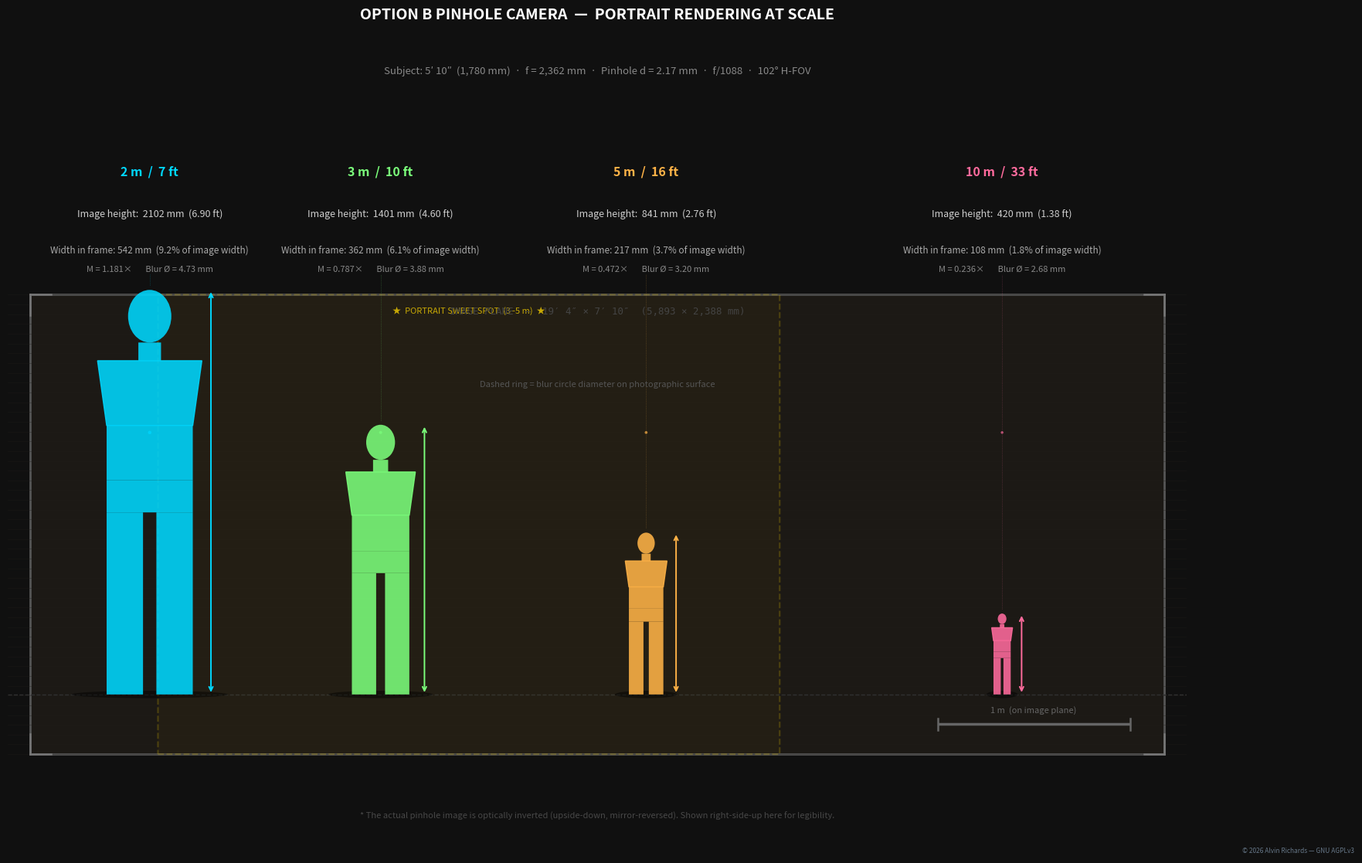

Source code (Python): (Note: this script raises an exception after producing the figure.)
#!/usr/bin/env python3
# SPDX-License-Identifier: AGPL-3.0-only
# © 2026 Alvin Richards
"""
Pinhole Camera — Portrait Scale Visualization
Option B: 20-ft container, side-to-side
f = 2362 mm | d = 2.17 mm | f/1088 | 102° horizontal FOV
"""
import matplotlib
matplotlib.use('Agg')
import matplotlib.pyplot as plt
import matplotlib.patches as mpatches
import numpy as np

# ─────────────────────────────────────────
# Camera constants
# ─────────────────────────────────────────
F   = 2362.0   # focal length, mm
D   =  2.17    # Rayleigh pinhole, mm
IW  = 5893.0   # image-plane width,  mm  (19′ 4″)
IH  = 2388.0   # image-plane height, mm  (7′ 10″)

# ─────────────────────────────────────────
# Subject proportions for a 1780 mm adult
# (fractions of total height)
# ─────────────────────────────────────────
PH   = 1780.0   # total person height mm

HEAD_H_F  = 0.130   # head height as fraction
NECK_H_F  = 0.045
UTORC_H_F = 0.160   # upper torso
LTORC_H_F = 0.135   # lower torso
HIP_H_F   = 0.080
LEG_H_F   = 0.450   # both legs combined height

SHOULDER_W_F = 0.258   # fraction of total height → shoulder width
HIP_W_F      = 0.213
LEG_W_F      = 0.090
NECK_W_F     = 0.056
HEAD_W_F     = 0.107

# Distances and presentation colours
DISTS_M  = [2.0, 3.0, 5.0, 10.0]
COLOURS  = ['#00D8FF', '#7BFF7B', '#FFB347', '#FF6B9D']
X_CENTS  = [620, 1820, 3200, 5050]   # silhouette centres on image plane


# ─────────────────────────────────────────
# Helper: draw one silhouette
# ─────────────────────────────────────────
def draw_person(ax, cx, y_foot, M, colour, alpha=0.88, z=5):
    ph = PH * M

    def h(f): return ph * f
    def w(f): return ph * f

    y = y_foot

    # ── legs ──────────────────────────────
    lw  = w(LEG_W_F)
    lh  = h(LEG_H_F)
    hipw = w(HIP_W_F)
    gap  = hipw * 0.14
    ax.add_patch(mpatches.FancyBboxPatch(
        (cx - hipw/2, y), lw, lh,
        boxstyle="round,pad=0", fc=colour, ec='none', alpha=alpha, zorder=z))
    ax.add_patch(mpatches.FancyBboxPatch(
        (cx + hipw/2 - lw, y), lw, lh,
        boxstyle="round,pad=0", fc=colour, ec='none', alpha=alpha, zorder=z))
    y += lh

    # ── hips ──────────────────────────────
    hiph = h(HIP_H_F)
    ax.add_patch(mpatches.FancyBboxPatch(
        (cx - hipw/2, y), hipw, hiph,
        boxstyle="round,pad=0", fc=colour, ec='none', alpha=alpha, zorder=z))
    y += hiph

    # ── lower torso ───────────────────────
    lth = h(LTORC_H_F)
    ax.add_patch(mpatches.FancyBboxPatch(
        (cx - hipw/2, y), hipw, lth,
        boxstyle="round,pad=0", fc=colour, ec='none', alpha=alpha, zorder=z))
    y += lth

    # ── upper torso (trapezoid) ────────────
    uth  = h(UTORC_H_F)
    sw   = w(SHOULDER_W_F)
    tx = [cx - hipw/2, cx + hipw/2, cx + sw/2, cx - sw/2]
    ty = [y,           y,           y + uth,   y + uth  ]
    ax.fill(tx, ty, color=colour, alpha=alpha, zorder=z)
    y += uth

    # ── neck ──────────────────────────────
    nh = h(NECK_H_F)
    nw = w(NECK_W_F)
    ax.add_patch(mpatches.FancyBboxPatch(
        (cx - nw/2, y), nw, nh,
        boxstyle="round,pad=0", fc=colour, ec='none', alpha=alpha, zorder=z))
    y += nh

    # ── head (ellipse) ────────────────────
    head_h = h(HEAD_H_F)
    head_w = w(HEAD_W_F)
    ax.add_patch(mpatches.Ellipse(
        (cx, y + head_h/2), head_w, head_h,
        fc=colour, ec='none', alpha=alpha, zorder=z))
    y += head_h

    return y           # top of head


# ─────────────────────────────────────────
# Figure 1 — full image-plane scale chart
# ─────────────────────────────────────────
fig, ax = plt.subplots(figsize=(20, 11))
fig.patch.set_facecolor('#101010')
ax.set_facecolor('#101010')

# Image plane rectangle
ax.add_patch(mpatches.Rectangle(
    (0, 0), IW, IH,
    linewidth=2, edgecolor='#555', facecolor='#1C1915', zorder=0))

# Subtle horizontal grain lines
for yl in np.linspace(0, IH, 48):
    ax.axhline(yl, color='#201E1A', lw=0.4, alpha=0.6, zorder=1)

# Corner crop marks
ck = IW * 0.018
for (ccx, ccy) in [(0,0),(IW,0),(IW,IH),(0,IH)]:
    sx = ck if ccx==0 else -ck
    sy = ck if ccy==0 else -ck
    ax.plot([ccx, ccx+sx],[ccy, ccy], color='#777', lw=1.8, zorder=2)
    ax.plot([ccx, ccx],[ccy, ccy+sy], color='#777', lw=1.8, zorder=2)

# Ground horizon line
GY = IH * 0.13
ax.axhline(GY, color='#303030', lw=1.0, ls='--', zorder=2)

# Portrait sweet-spot highlight (3 m–5 m zone)
sp_x0 = X_CENTS[1] - PH * (F/(3000)) * SHOULDER_W_F * 3.2
sp_x1 = X_CENTS[2] + PH * (F/(5000)) * SHOULDER_W_F * 3.2
ax.add_patch(mpatches.FancyBboxPatch(
    (sp_x0, 0), sp_x1 - sp_x0, IH,
    boxstyle="round,pad=0",
    fc='#FFD70008', ec='#FFD70035', lw=1.5, ls='--', zorder=3))
ax.text((sp_x0+sp_x1)/2, IH*0.975,
        '★  PORTRAIT SWEET SPOT  (3–5 m)  ★',
        ha='center', va='top', fontsize=8, color='#FFD700',
        alpha=0.75, zorder=10)

# ── Draw each silhouette ─────────────────
for u_m, col, xcx in zip(DISTS_M, COLOURS, X_CENTS):
    u_mm = u_m * 1000
    M    = F / u_mm
    B    = D * (1 + F/u_mm)
    ph   = PH * M
    sw   = PH * SHOULDER_W_F * M

    y_foot = GY
    top_y  = draw_person(ax, xcx, y_foot, M, col)

    # Shadow ellipse
    ax.add_patch(mpatches.Ellipse(
        (xcx, GY), sw*1.5, IH*0.016,
        fc='#000', ec='none', alpha=0.45, zorder=4))

    # Height dimension arrow
    ax_arr = xcx + sw/2 + IW*0.008
    ax.annotate('', xy=(ax_arr, y_foot+ph), xytext=(ax_arr, y_foot),
                arrowprops=dict(arrowstyle='<->', color=col, lw=1.4,
                                mutation_scale=9), zorder=9)

    # Blur circle indicator (positioned mid-frame right of figure)
    bx = xcx
    by = IH * 0.70
    ax.add_patch(mpatches.Circle((bx, by), B,
        fc='none', ec=col, lw=1.5, ls='--', alpha=0.7, zorder=6))
    ax.add_patch(mpatches.Circle((bx, by), max(B*0.07,0.5),
        fc=col, ec='none', alpha=1.0, zorder=7))

    # Label block (above image plane)
    ly = IH + IH*0.05
    ax.text(xcx, ly + IH*0.21, f'{u_m:.0f} m  /  {u_m*3.28084:.0f} ft',
            ha='center', fontsize=11.5, color=col, fontweight='bold', zorder=10)
    ax.text(xcx, ly + IH*0.12,
            f'Image height:  {ph:.0f} mm  ({ph/304.8:.2f} ft)',
            ha='center', fontsize=9, color='#cccccc', zorder=10)
    ax.text(xcx, ly + IH*0.04,
            f'Width in frame: {PH*SHOULDER_W_F*M:.0f} mm  '
            f'({PH*SHOULDER_W_F*M/IW*100:.1f}% of image width)',
            ha='center', fontsize=8.5, color='#aaaaaa', zorder=10)
    ax.text(xcx, ly,
            f'M = {M:.3f}×       Blur Ø = {B:.2f} mm',
            ha='center', fontsize=8, color='#888888', zorder=10)

    # Connector dot from top of head to label
    ax.plot([xcx, xcx], [top_y+IH*0.01, ly - IH*0.005],
            color=col, lw=0.6, alpha=0.30, ls=':', zorder=3)

# ── Scale bar (1 m on image plane) ───────
sb_x0 = IW * 0.80
sb_x1 = sb_x0 + 1000
sb_y  = GY * 0.50
ax.plot([sb_x0, sb_x1],[sb_y, sb_y], color='#666', lw=2.5, solid_capstyle='butt', zorder=8)
for ssx in [sb_x0, sb_x1]:
    ax.plot([ssx,ssx],[sb_y-IH*0.012, sb_y+IH*0.012], color='#666', lw=1.8, zorder=8)
ax.text((sb_x0+sb_x1)/2, sb_y+IH*0.025, '1 m  (on image plane)',
        ha='center', fontsize=8, color='#666', zorder=8)

# ── Blur legend note ─────────────────────
ax.text(IW*0.5, IH*0.80,
        'Dashed ring = blur circle diameter on photographic surface',
        ha='center', fontsize=8, color='#555', style='italic', zorder=10)

# ── Image plane label ────────────────────
ax.text(IW/2, IH - IH*0.025,
        "IMAGE PLANE  —  19′ 4″ × 7′ 10″  (5,893 × 2,388 mm)",
        ha='center', va='top', fontsize=9, color='#444', zorder=10,
        fontfamily='monospace')

# ── Title ────────────────────────────────
ax.text(IW/2, IH + IH*0.60,
        'OPTION B PINHOLE CAMERA  —  PORTRAIT RENDERING AT SCALE',
        ha='center', fontsize=14, color='#FFFFFF', fontweight='bold', zorder=10)
ax.text(IW/2, IH + IH*0.48,
        'Subject: 5′ 10″  (1,780 mm)  ·  f = 2,362 mm  ·  Pinhole d = 2.17 mm  ·  f/1088  ·  102° H-FOV',
        ha='center', fontsize=9.5, color='#888', zorder=10)

# ── Inversion note ───────────────────────
ax.text(IW/2, -IH*0.14,
        '* The actual pinhole image is optically inverted (upside-down, mirror-reversed). '
        'Shown right-side-up here for legibility.',
        ha='center', fontsize=8, color='#484848', style='italic', zorder=10)

ax.set_xlim(-IW*0.02, IW*1.02)
ax.set_ylim(-IH*0.22, IH*0.90 + IH*0.65)
ax.set_aspect('equal')
ax.axis('off')

plt.tight_layout(pad=0.3)
plt.figtext(0.99, 0.005, "© 2026 Alvin Richards — GNU AGPLv3",
            ha="right", va="bottom", fontsize=6, color="#667788", style="italic")
out1 = '/Users/alvinrichards/dev/tbs/diagrams/portrait-scale-comparison.png'
plt.savefig(out1, dpi=150, bbox_inches='tight', facecolor='#101010')
plt.close()
print(f'Saved: {out1}')


# ─────────────────────────────────────────
# Figure 2 — top-down schematic
# (camera footprint + subject distances)
# ─────────────────────────────────────────
fig2, ax2 = plt.subplots(figsize=(14, 8))
fig2.patch.set_facecolor('#101010')
ax2.set_facecolor('#0D0D0D')

# Camera container footprint (20 ft × 8 ft)
# Orient so image plane faces "up" in the diagram
CONT_L_MM = 5893   # 19'4" interior = image plane width
CONT_W_MM = 2362   # 7'9" interior = focal length

# Container rectangle (left edge at x=0, bottom at y=0)
ax2.add_patch(mpatches.Rectangle(
    (0, 0), CONT_L_MM, CONT_W_MM,
    linewidth=2, edgecolor='#777', facecolor='#1A1A1A', zorder=2))
ax2.text(CONT_L_MM/2, CONT_W_MM/2,
         '20-FT CONTAINER\n(camera interior)',
         ha='center', va='center', fontsize=10, color='#555',
         fontweight='bold', zorder=3)

# Image plane wall (top of container in diagram)
ax2.plot([0, CONT_L_MM],[CONT_W_MM, CONT_W_MM],
         color='#00D8FF', lw=4, solid_capstyle='butt', zorder=4, label='Image plane wall')
ax2.text(CONT_L_MM/2, CONT_W_MM + 120,
         'IMAGE PLANE  (photosensitive surface)',
         ha='center', fontsize=9, color='#00D8FF', zorder=5)

# Pinhole wall (bottom of container in diagram)
ax2.plot([0, CONT_L_MM],[0, 0],
         color='#FF6B35', lw=4, solid_capstyle='butt', zorder=4)
ax2.add_patch(mpatches.Circle(
    (CONT_L_MM/2, 0), 60,
    fc='#FF6B35', ec='#FF9900', lw=2, zorder=5))
ax2.text(CONT_L_MM/2, -350,
         f'PINHOLE  ⌀ {D} mm  (f/{F/D:.0f})',
         ha='center', fontsize=9.5, color='#FF6B35', fontweight='bold', zorder=5)

# Light rays from pinhole to edges of image plane
ray_colour = '#FF6B3518'
for iy in np.linspace(0, CONT_L_MM, 8):
    ax2.plot([CONT_L_MM/2, iy],[0, CONT_W_MM],
             color='#FF6B3530', lw=0.8, zorder=1)

# Subject positions (above the container = outside the pinhole wall)
scene_scale = 1.0   # mm stays as mm
max_dist_mm = 12000

ax2.set_xlim(-1500, CONT_L_MM + 1500)
ax2.set_ylim(-1600, CONT_W_MM + max_dist_mm + 800)
ax2.set_aspect('equal')
ax2.axis('off')

for u_m, col in zip(DISTS_M, COLOURS):
    u_mm = u_m * 1000
    M    = F / u_mm
    B    = D * (1 + F/u_mm)
    ph   = PH * M
    sw   = PH * SHOULDER_W_F * M

    # Subject position in diagram: below pinhole wall (y = -u_mm)
    sy = -u_mm
    sx = CONT_L_MM/2

    # Figure (simple vertical bar + head)
    fig_h_diag = 300   # fixed display size for subject in this diagram
    ax2.add_patch(mpatches.Rectangle(
        (sx - 80, sy), 160, fig_h_diag * 0.78,
        fc=col, ec='none', alpha=0.80, zorder=5))
    ax2.add_patch(mpatches.Ellipse(
        (sx, sy + fig_h_diag * 0.78 + 80), 120, 160,
        fc=col, ec='none', alpha=0.80, zorder=5))

    # Distance annotation
    ax2.annotate('',
                 xy=(sx + 900, sy),
                 xytext=(sx + 900, 0),
                 arrowprops=dict(arrowstyle='<->', color=col, lw=1.4,
                                 mutation_scale=9), zorder=9)
    ax2.text(sx + 1200, sy/2,
             f'{u_m:.0f} m\n({u_m*3.28084:.0f} ft)',
             va='center', fontsize=9, color=col, fontweight='bold', zorder=10)

    # Sight lines from subject to pinhole
    ax2.plot([sx, CONT_L_MM/2],[sy + fig_h_diag/2, 0],
             color=col, lw=0.7, ls='--', alpha=0.35, zorder=3)

    # Image height label on image plane
    img_x_center = CONT_L_MM/2
    img_x_offset = img_x_center - ph/2
    ax2.plot([img_x_offset, img_x_offset + ph],
             [CONT_W_MM + 50, CONT_W_MM + 50],
             color=col, lw=3, solid_capstyle='butt', alpha=0.7, zorder=5)
    ax2.text(img_x_center, CONT_W_MM + 180 + DISTS_M.index(u_m)*150,
             f'{u_m:.0f}m → image {ph:.0f} mm tall  ·  M = {M:.3f}×  ·  Blur Ø {B:.2f} mm',
             ha='center', fontsize=8.5, color=col, zorder=10)

# Title
ax2.text(CONT_L_MM/2, CONT_W_MM + max_dist_mm + 500,
         'TOP-DOWN SCHEMATIC  —  CAMERA + SUBJECT DISTANCES',
         ha='center', fontsize=13, color='#FFFFFF', fontweight='bold', zorder=10)
ax2.text(CONT_L_MM/2, CONT_W_MM + max_dist_mm + 250,
         'Diagram is to scale in mm. Container interior view. Subject outside, facing pinhole wall.',
         ha='center', fontsize=9, color='#777', zorder=10)

plt.tight_layout(pad=0.3)
plt.figtext(0.99, 0.005, "© 2026 Alvin Richards — GNU AGPLv3",
            ha="right", va="bottom", fontsize=6, color="#667788", style="italic")
out2 = '/Users/alvinrichards/dev/tbs/diagrams/portrait-camera-schematic.png'
plt.savefig(out2, dpi=150, bbox_inches='tight', facecolor='#101010')
plt.close()
print(f'Saved: {out2}')


# ─────────────────────────────────────────
# Figure 3 — optimal portrait close-up
# Shows exactly what 3 m looks like on the
# full image plane with real proportions
# ─────────────────────────────────────────
fig3, ax3 = plt.subplots(figsize=(18, 7.5))
fig3.patch.set_facecolor('#101010')
ax3.set_facecolor('#101010')

# Image plane
ax3.add_patch(mpatches.Rectangle(
    (0, 0), IW, IH,
    lw=2, edgecolor='#555', facecolor='#1A1815', zorder=0))
for yl in np.linspace(0, IH, 40):
    ax3.axhline(yl, color='#1F1D1A', lw=0.35, alpha=0.6, zorder=1)

# Corner marks
ck = IW * 0.015
for (ccx, ccy) in [(0,0),(IW,0),(IW,IH),(0,IH)]:
    sx2 = ck if ccx==0 else -ck
    sy2 = ck if ccy==0 else -ck
    ax3.plot([ccx,ccx+sx2],[ccy,ccy], color='#888', lw=1.5, zorder=2)
    ax3.plot([ccx,ccx],[ccy,ccy+sy2], color='#888', lw=1.5, zorder=2)

# Draw person at 3 m, centred horizontally
u_opt = 3.0
M_opt = F / (u_opt * 1000)
B_opt = D * (1 + F/(u_opt*1000))
ph_opt = PH * M_opt            # ~1401 mm
sw_opt = PH * SHOULDER_W_F * M_opt

cx_opt = IW / 2
GY3    = (IH - ph_opt) / 2    # vertically centre the figure

top3 = draw_person(ax3, cx_opt, GY3, M_opt, '#7BFF7B', alpha=0.92)

# Ground line
ax3.axhline(GY3, color='#2A2A2A', lw=0.8, ls='--', zorder=2)

# Height annotation
hax = cx_opt + sw_opt/2 + IW*0.008
ax3.annotate('', xy=(hax, GY3+ph_opt), xytext=(hax, GY3),
             arrowprops=dict(arrowstyle='<->', color='#7BFF7B', lw=1.5,
                             mutation_scale=10), zorder=9)
ax3.text(hax + IW*0.005, GY3 + ph_opt/2,
         f'{ph_opt:.0f} mm\n({ph_opt/304.8:.2f} ft)',
         va='center', fontsize=9, color='#7BFF7B', zorder=10)

# Width annotation
way = GY3 - IH*0.06
ax3.annotate('', xy=(cx_opt+sw_opt/2, way), xytext=(cx_opt-sw_opt/2, way),
             arrowprops=dict(arrowstyle='<->', color='#7BFF7B', lw=1.5,
                             mutation_scale=9), zorder=9)
ax3.text(cx_opt, way - IH*0.03,
         f'Shoulder width: {sw_opt:.0f} mm  ({sw_opt/IW*100:.1f}% of image width)',
         ha='center', fontsize=9, color='#7BFF7B', zorder=10)

# Frame fills annotation
ax3.text(IW*0.5, IH + IH*0.07,
         f'At 3 m (9.8 ft):  person fills {ph_opt/IH*100:.0f}% of frame height  ·  '
         f'{sw_opt/IW*100:.1f}% of frame width',
         ha='center', fontsize=10.5, color='#7BFF7B', fontweight='bold', zorder=10)

# Blur circle indicator
bx3 = IW*0.88
by3 = IH*0.50
ax3.add_patch(mpatches.Circle((bx3, by3), B_opt,
    fc='none', ec='#7BFF7B', lw=2, ls='--', alpha=0.8, zorder=6))
ax3.add_patch(mpatches.Circle((bx3, by3), max(B_opt*0.07, 0.5),
    fc='#7BFF7B', ec='none', zorder=7))
ax3.text(bx3, by3 - B_opt*2.5,
         f'Blur circle\nØ = {B_opt:.2f} mm',
         ha='center', fontsize=8, color='#7BFF7B', alpha=0.8, zorder=10)

# Actual size scale bar = 500 mm on image
sb3_y  = IH * 0.06
sb3_x0 = IW * 0.03
sb3_x1 = sb3_x0 + 500
ax3.plot([sb3_x0,sb3_x1],[sb3_y,sb3_y], color='#888', lw=2.5, solid_capstyle='butt', zorder=8)
for ssx3 in [sb3_x0, sb3_x1]:
    ax3.plot([ssx3,ssx3],[sb3_y-IH*0.01,sb3_y+IH*0.01], color='#888', lw=2, zorder=8)
ax3.text((sb3_x0+sb3_x1)/2, sb3_y+IH*0.025,
         '500 mm on image plane', ha='center', fontsize=8, color='#888', zorder=8)

# Image plane label
ax3.text(IW/2, IH-IH*0.025,
         "IMAGE PLANE  —  19′ 4″ × 7′ 10″",
         ha='center', va='top', fontsize=9, color='#444', zorder=10,
         fontfamily='monospace')

# Title
ax3.text(IW/2, IH + IH*0.22,
         f'OPTIMAL PORTRAIT DISTANCE  —  3 m  ({u_opt*3.28:.1f} ft)  from pinhole wall',
         ha='center', fontsize=13, color='#FFFFFF', fontweight='bold', zorder=10)
ax3.text(IW/2, IH + IH*0.13,
         f'M = {M_opt:.3f}×  ·  Blur Ø = {B_opt:.2f} mm  ·  Magnification: image is {M_opt:.0%} of subject size',
         ha='center', fontsize=9, color='#888', zorder=10)
ax3.text(IW/2, -IH*0.10,
         '* Image is inverted in the camera. Shown right-side-up here.',
         ha='center', fontsize=8, color='#484848', style='italic', zorder=10)

ax3.set_xlim(-IW*0.02, IW*1.02)
ax3.set_ylim(-IH*0.18, IH + IH*0.34)
ax3.set_aspect('equal')
ax3.axis('off')

plt.tight_layout(pad=0.3)
plt.figtext(0.99, 0.005, "© 2026 Alvin Richards — GNU AGPLv3",
            ha="right", va="bottom", fontsize=6, color="#667788", style="italic")
out3 = '/Users/alvinrichards/dev/tbs/diagrams/portrait-optimal-3m.png'
plt.savefig(out3, dpi=150, bbox_inches='tight', facecolor='#101010')
plt.close()
print(f'Saved: {out3}')

print('\nAll three images written to /Users/alvinrichards/dev/tbs/')
